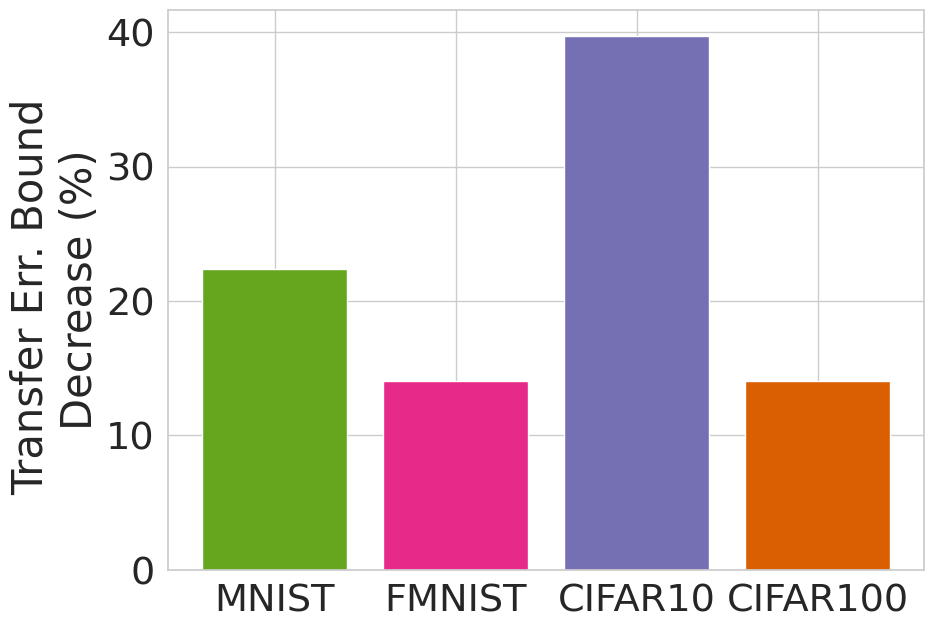

Source code (Python):
import numpy as np
from matplotlib import pyplot as plt
import seaborn as sns

sns.set(font_scale=2.5, style='whitegrid')
fractions = ["MNIST", "FMNIST", "CIFAR10", "CIFAR100"]
colors = ["#66a61e", "#e7298a", "#7570b3", "#d95f02", "#1b9e77"]
bound = np.array([11.6, 32.8, 58.2, 94.6])
transfer_bound = np.array([9.0, 28.2, 35.1, 81.3])
per = ((bound - transfer_bound) / bound) * 100

plt.figure(dpi=150, figsize=(10, 7))
plt.bar(fractions, per, color=colors)
plt.ylabel("Transfer Err. Bound \nDecrease (%)")
plt.tight_layout()
plt.savefig("transfer.pdf")
plt.show()
